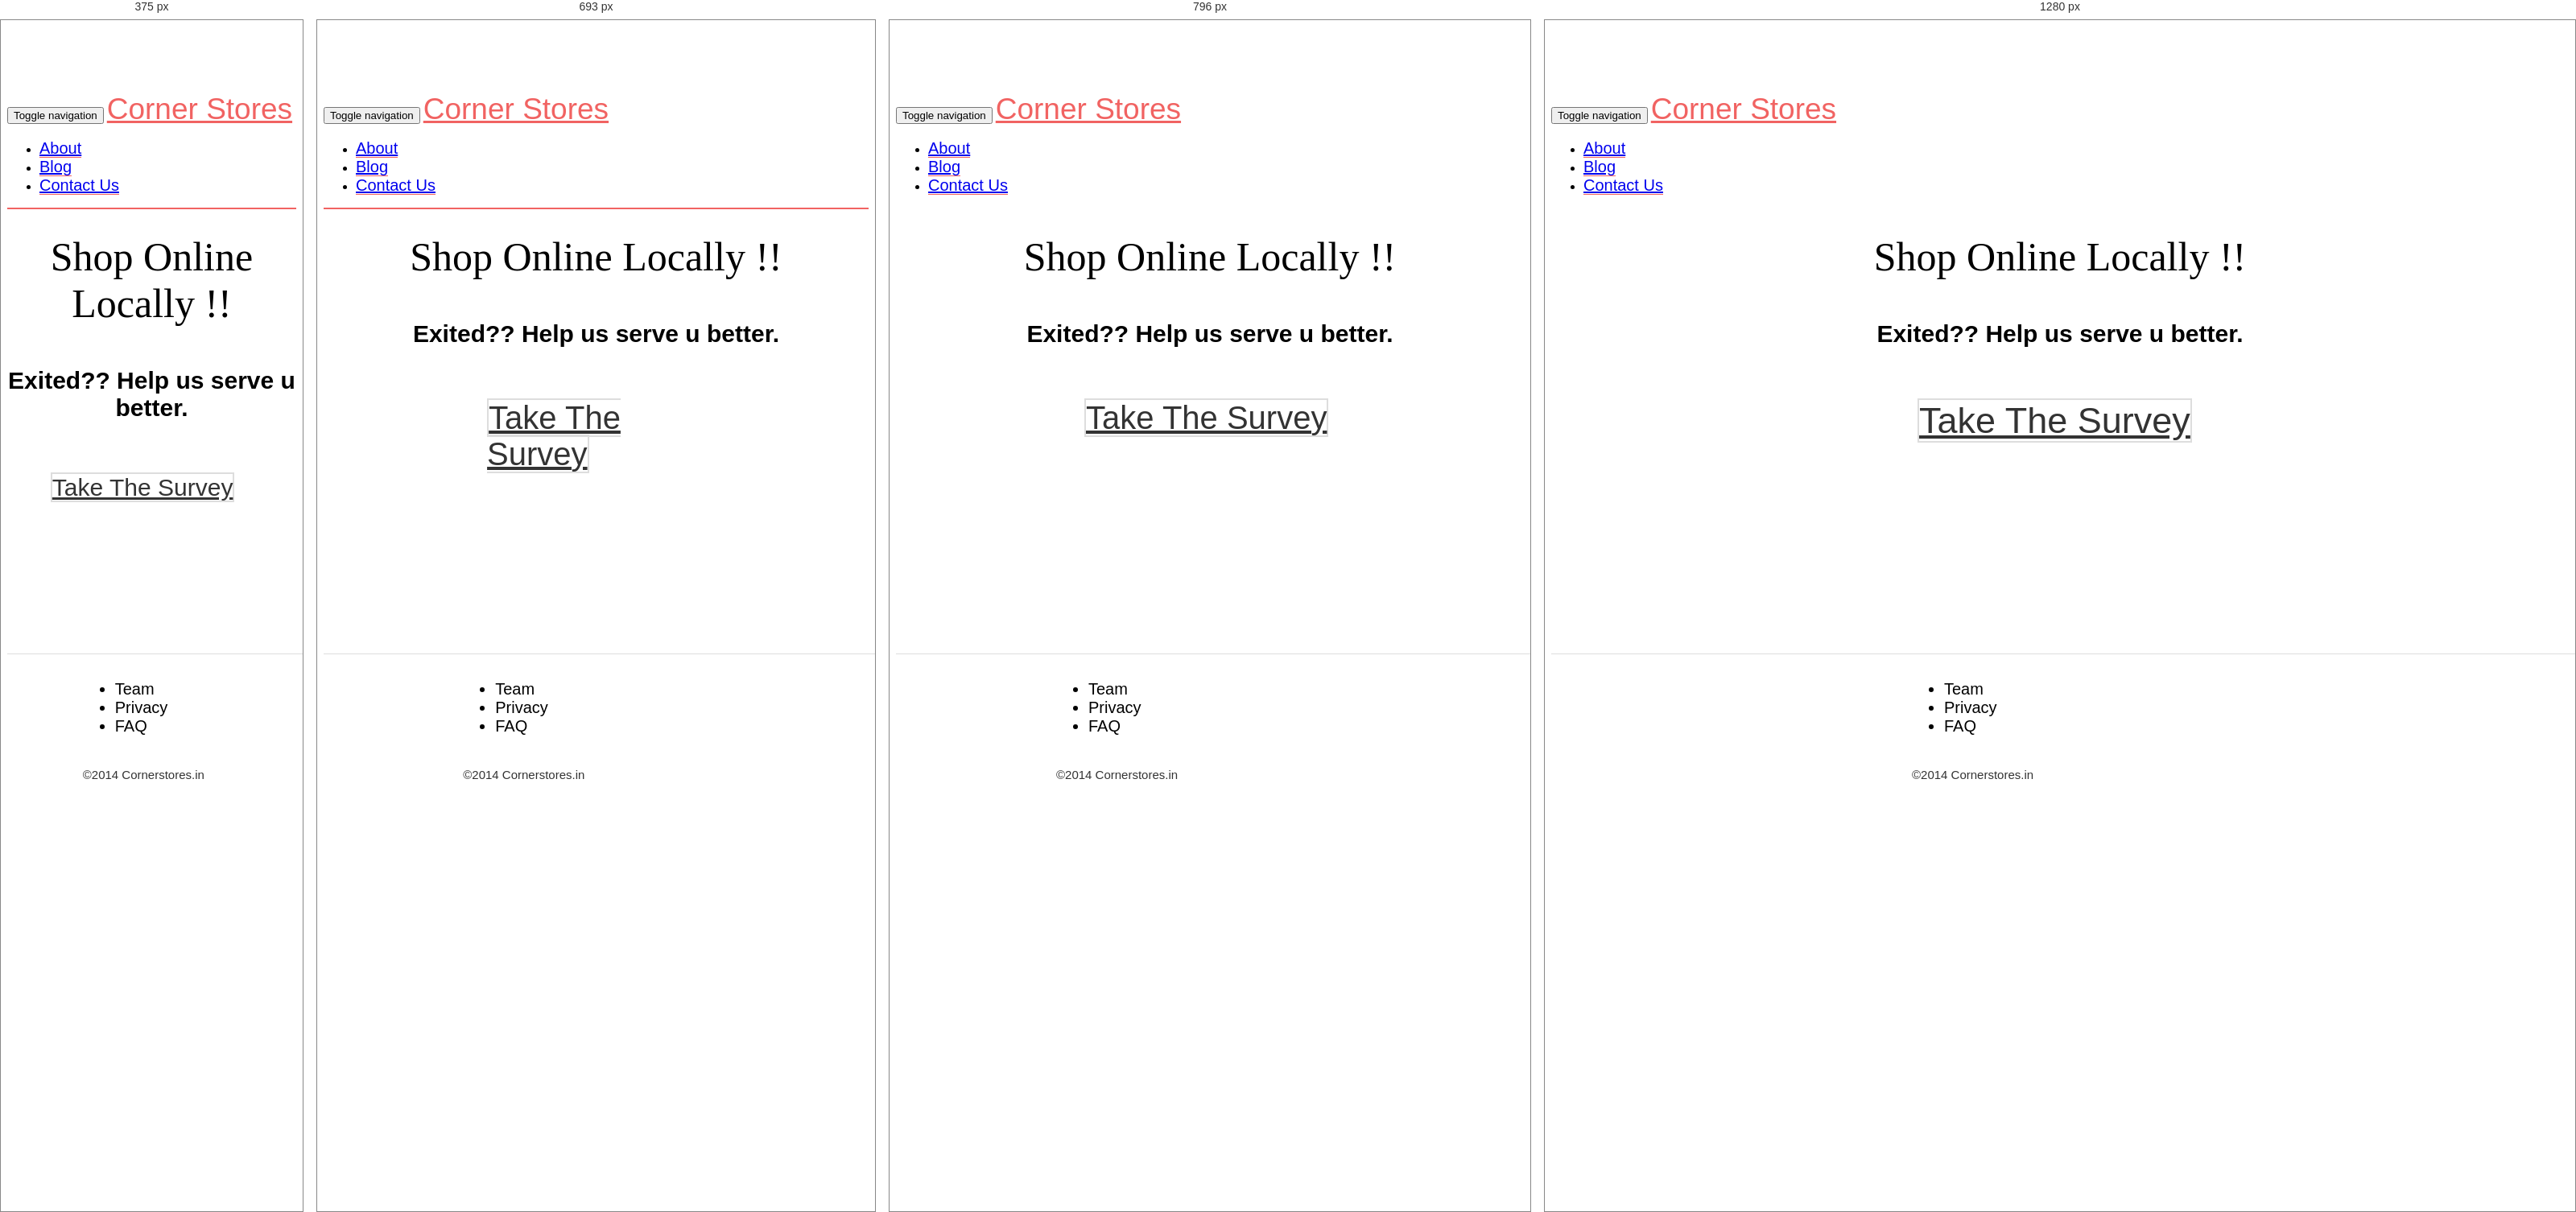
Rendered at 375 px, 693 px, 796 px and 1280 px, left to right.

<!-- file: index.html -->
<!DOCTYPE html>
<html lang="en">
  <head>
    <meta charset="utf-8">
    <meta http-equiv="X-UA-Compatible" content="IE=edge">
    <meta name="viewport" content="width=device-width, initial-scale=1, user-scalable=no">
    <title>Corner Stores</title>

    <link href='http://fonts.googleapis.com/css?family=Open+Sans+Condensed:300' rel='stylesheet' type='text/css'>
    <link href='http://fonts.googleapis.com/css?family=Merriweather:700italic' rel='stylesheet' type='text/css'>

    <!-- Bootstrap -->
    <link href="css/bootstrap.min.css" rel="stylesheet">
    <link rel="stylesheet" type="text/css" href="css/bootstrap-theme.min.css">
    <link rel="stylesheet" type="text/css" href="css/_style.css">

    <!-- HTML5 Shim and Respond.js IE8 support of HTML5 elements and media queries -->
    <!-- WARNING: Respond.js doesn't work if you view the page via file:// -->
    <!--[if lt IE 9]>
      <script src="https://oss.maxcdn.com/html5shiv/3.7.2/html5shiv.min.js"></script>
      <script src="https://oss.maxcdn.com/respond/1.4.2/respond.min.js"></script>
    <![endif]-->
  </head>
  <body>
   <!-- navigation bar --> 
  <nav class="navbar navbar-default navbar-fixed-top head clearfix" role="navigation" style="background-image: url('img/speckle.gif');">
  <div class="container-fluid  head clearfix" style="background-image: url('img/speckle.gif');">
    <!-- Brand and toggle get grouped for better mobile display -->
    <div class="navbar-header head clearfix">
      <button type="button" class="navbar-toggle" data-toggle="collapse" data-target="#bs-example-navbar-collapse-1">
        <span class="sr-only">Toggle navigation</span>
        <span class="icon-bar"></span>
        <span class="icon-bar"></span>
        <span class="icon-bar"></span>
      </button>
      <a class="navbar-brand" href="'/">Corner Stores</a>
    </div>

    <!-- Collect the nav links, forms, and other content for toggling -->
    <div class="collapse navbar-collapse head clearfix" id="bs-example-navbar-collapse-1">
      <ul class="nav navbar-nav navbar-right head">
        <li><a href="#">About</a></li>
        <li><a href="#">Blog</a></li>
        <li><a href="#">Contact Us</a></li>
      </ul>
    </div><!-- /.navbar-collapse -->
  </div><!-- /.container-fluid -->
</nav>
<section class"row ">
<div class="col-lg-12 col-xs-12 content">
	<h3>Shop Online Locally !!</h3>
</div>
<div class="col-lg-12 col-xs-12 content">
	<h1>Exited?? Help us serve u better.</h1>
</div>
</div>
<div class="col-lg-12 col-xs-12 buttn">
	<a href="https://cornerstores-survey.appspot.com" class="btn btn-block btn-lg button"><span class="text">Take The Survey</span></a>
</div>
</section>

<!--footer -->
<footer class="footer navbar-default nav-footer" role="navigation">
	<ul  class="nav navbar-nav">
		<li class="navbar-text navbar-left"><a>Team</a></li>
		<li class="navbar-text navbar-left"><a>Privacy</a></li>
		<li class="navbar-text navbar-left"><a>FAQ</a></li>
	</ul> 
	<p class="navbar-text navbar-right copy" style="padding-right: 15px;">&copy;2014 Cornerstores.in</p>
</footer>

    <!-- jQuery (necessary for Bootstrap's JavaScript plugins) -->
    <script src="https://ajax.googleapis.com/ajax/libs/jquery/1.11.1/jquery.min.js"></script>
    <!-- Include all compiled plugins (below), or include individual files as needed -->
    <script src="js/bootstrap.min.js"></script>
  </body>
</html>

/* @media block from _style.css */
@media (max-width: 767px){
  .navbar-collapse {
    border-top: none;
    border-bottom: 2px solid #F16362;
  }
}

/* @media block from _style.css */
@media (min-width: 850px){
  .buttn {
    padding-left: 36%;
    padding-right: 36%;
  }
  .button {
    font-size: 45px;
  }
}

/* @media block from _style.css */
@media (max-width : 850px ){
  .buttn {
    padding-left: 30%;
    padding-right: 30%;
  }
  .button {
    font-size: 40px;
  }
}

/* @media block from _style.css */
@media (max-width : 620px ){
  .buttn {
    padding-left: 15%;
    padding-right: 15%;
  }
  .button {
    font-size: 30px;
  }
}

/* @media block from _style.css */
@media (max-width : 825px ){
  .footer {
    padding-left: 25%;
  }
}